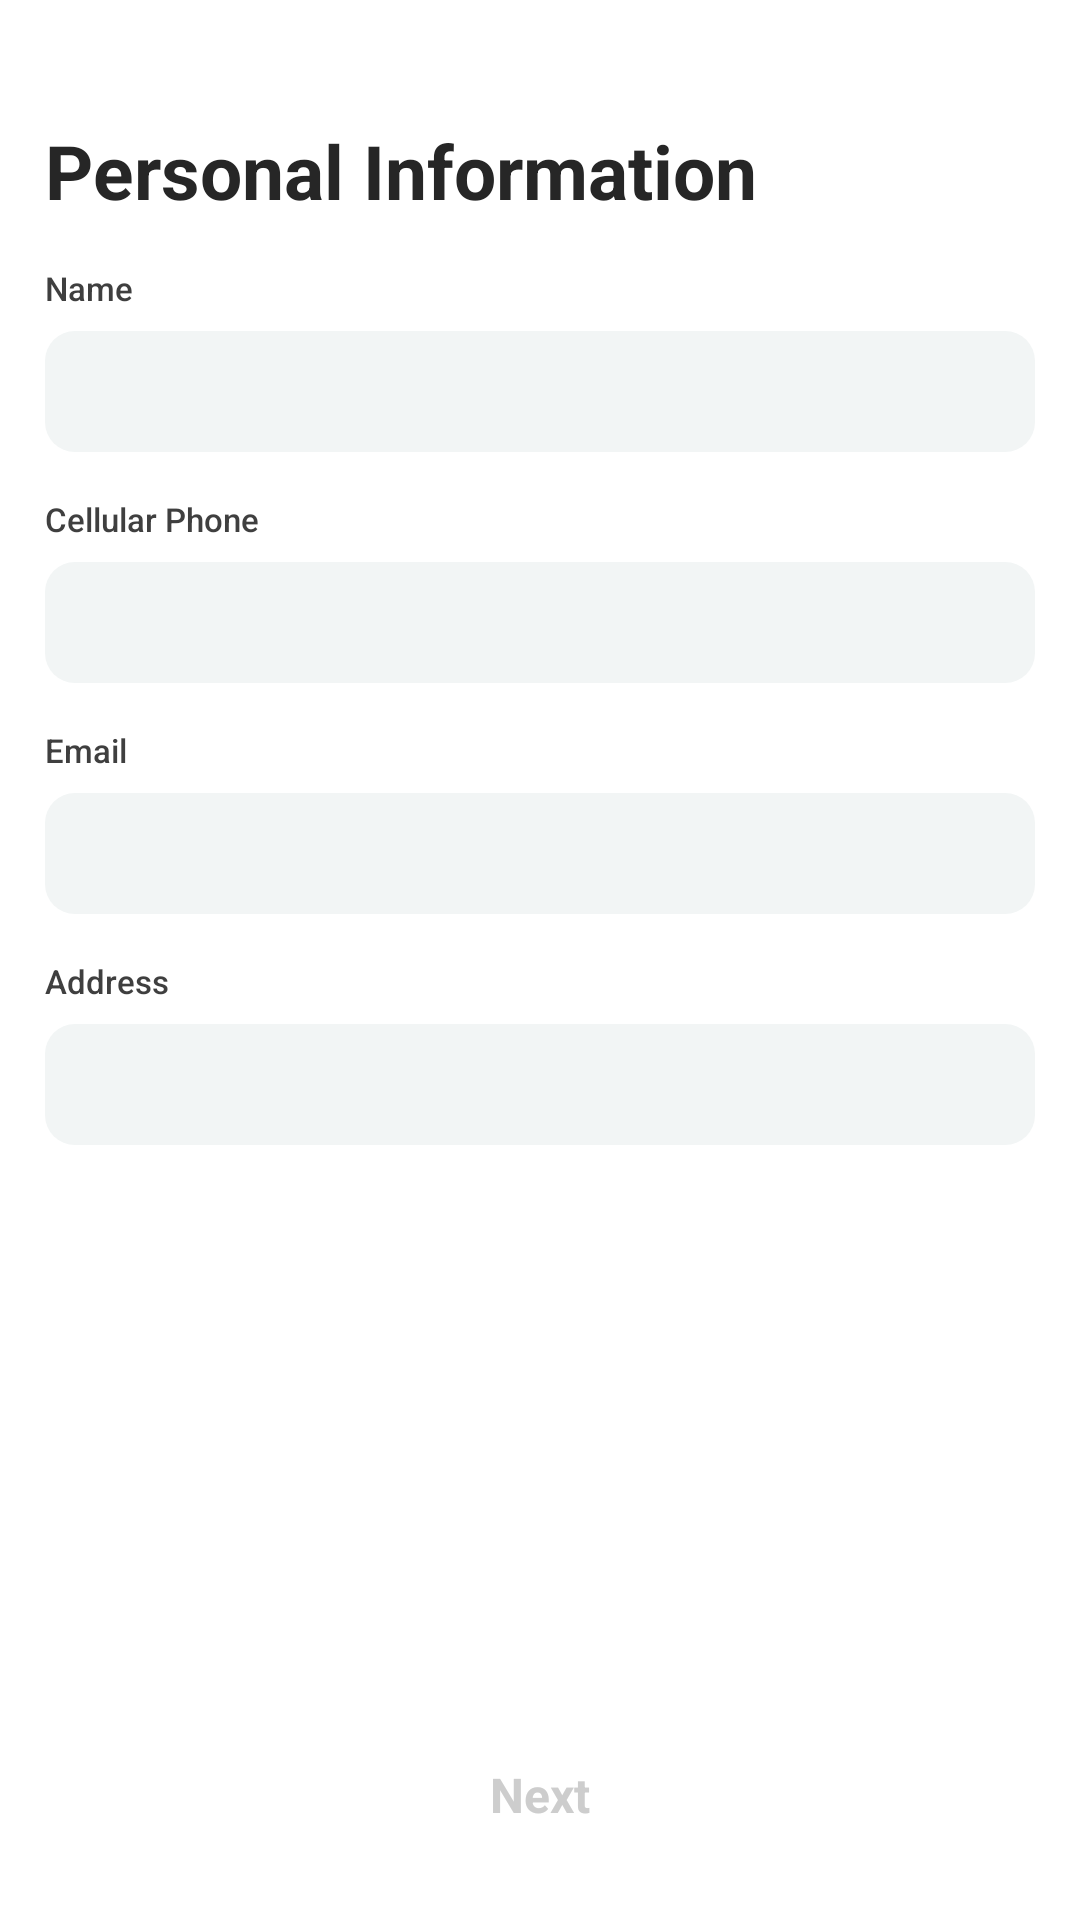

Here is an Android app screen rendered from its layout file. Give the layout XML and the strings, colors and styles it references.
<!-- AndroidManifest.xml: application theme Theme.SingleSharedSample -->
<!-- res/layout/fragment_my_info.xml -->
<?xml version="1.0" encoding="utf-8"?>
<androidx.constraintlayout.widget.ConstraintLayout xmlns:android="http://schemas.android.com/apk/res/android"
    xmlns:app="http://schemas.android.com/apk/res-auto"
    xmlns:tools="http://schemas.android.com/tools"
    android:layout_width="match_parent"
    android:layout_height="match_parent"
    tools:context=".presentation.ui.profile.MyInfoFragment">

    <androidx.core.widget.NestedScrollView
        android:id="@+id/layout_fragment"
        android:layout_width="match_parent"
        android:layout_height="match_parent"
        android:background="@color/white"
        android:overScrollMode="never">

        <LinearLayout
            android:id="@+id/v_page"
            android:layout_width="match_parent"
            android:layout_height="wrap_content"
            android:layout_marginTop="@dimen/header_h"
            android:orientation="vertical"
            android:paddingStart="15dp"
            android:paddingEnd="15dp"
            android:paddingBottom="100dp">

            <TextView
                android:id="@+id/tv_title"
                android:layout_width="match_parent"
                android:layout_height="wrap_content"
                android:fontFamily="sans-serif"
                android:lineSpacingExtra="7sp"
                android:text="@string/personal_info"
                android:textColor="#262626"
                android:textSize="25sp"
                android:textStyle="bold"
                app:layout_constraintTop_toTopOf="parent" />

            <LinearLayout
                style="@style/InputLayout1"
                android:layout_marginTop="15dp">

                <TextView
                    android:id="@+id/tv_name"
                    style="@style/InputHintText1"
                    android:text="@string/name" />

                <androidx.appcompat.widget.AppCompatEditText
                    android:id="@+id/et_name"
                    style="@style/TemplateInput4" />
            </LinearLayout>

            <LinearLayout
                style="@style/InputLayout1"
                android:layout_marginTop="15dp">

                <TextView
                    android:id="@+id/tv_cellular_phone"
                    style="@style/InputHintText1"
                    android:text="@string/cellular_phone" />

                <androidx.appcompat.widget.AppCompatEditText
                    android:id="@+id/et_cellular_phone"
                    style="@style/TemplateInput4" />
            </LinearLayout>

            <LinearLayout
                style="@style/InputLayout1"
                android:layout_marginTop="15dp">

                <TextView
                    android:id="@+id/tv_email"
                    style="@style/InputHintText1"
                    android:text="@string/email" />

                <androidx.appcompat.widget.AppCompatEditText
                    android:id="@+id/et_email"
                    style="@style/TemplateInput4" />
            </LinearLayout>

            <LinearLayout
                style="@style/InputLayout1"
                android:layout_marginTop="15dp">

                <TextView
                    android:id="@+id/tv_address"
                    style="@style/InputHintText1"
                    android:text="@string/address" />

                <androidx.appcompat.widget.AppCompatEditText
                    android:id="@+id/et_address"
                    style="@style/TemplateInput4" />
            </LinearLayout>

        </LinearLayout>
    </androidx.core.widget.NestedScrollView>

    <androidx.constraintlayout.widget.ConstraintLayout
        android:layout_width="match_parent"
        android:layout_height="wrap_content"
        android:background="@drawable/shape_gradient1"
        android:paddingTop="30dp"
        app:layout_constraintBottom_toBottomOf="parent">

        <TextView
            android:id="@+id/bt_next_big"
            style="@style/NextButton.primary"
            android:layout_width="match_parent"
            android:layout_marginTop="0dp"
            android:enabled="false"
            app:layout_constraintBottom_toBottomOf="parent"
            app:layout_constraintTop_toTopOf="parent" />
    </androidx.constraintlayout.widget.ConstraintLayout>

</androidx.constraintlayout.widget.ConstraintLayout>
<!-- resources referenced by this layout -->
<resources>
  <color name="white">#FFFFFFFF</color>
  <dimen name="header_h">40dp</dimen>
  <string name="address">Address</string>
  <string name="cellular_phone">Cellular Phone</string>
  <string name="email">Email</string>
  <string name="name">Name</string>
  <string name="personal_info">Personal Information</string>
  <style name="InputHintText1">
          <item name="android:layout_width">wrap_content</item>
          <item name="android:layout_height">wrap_content</item>
          <item name="android:layout_marginBottom">7dp</item>
          <item name="android:textSize">11sp</item>
          <item name="android:textColor">@color/reactive_hint_color1</item>
          <item name="android:fontFamily">sans-serif-medium</item>
      </style>
  <style name="InputLayout1">
          <item name="android:layout_width">match_parent</item>
          <item name="android:layout_height">wrap_content</item>
          <item name="android:orientation">vertical</item>
      </style>
  <style name="NextButton.primary">
          <item name="android:focusable">true</item>
          <item name="android:clickable">true</item>
          <item name="android:textColor">@color/reactive_next_btn_white</item>
          <item name="android:background">@drawable/reactive_next_btn_bg</item>
          <item name="android:layout_marginTop">15dp</item>
          <item name="android:layout_marginBottom">15dp</item>
          <item name="android:layout_marginStart">15dp</item>
          <item name="android:layout_marginEnd">15dp</item>
      </style>
  <style name="Theme.SingleSharedSample" parent="Theme.MaterialComponents.DayNight.DarkActionBar">
          
          <item name="colorPrimary">@color/purple_500</item>
          <item name="colorPrimaryVariant">@color/purple_700</item>
          <item name="colorOnPrimary">@color/white</item>
          
          <item name="colorSecondary">@color/teal_200</item>
          <item name="colorSecondaryVariant">@color/teal_700</item>
          <item name="colorOnSecondary">@color/black</item>
          
          <item name="android:statusBarColor" tools:targetApi="l">?attr/colorPrimaryVariant</item>
          
      </style>
  <!-- drawable reactive_next_btn_bg (drawable) -->
  <?xml version="1.0" encoding="utf-8"?>
  <selector xmlns:android="http://schemas.android.com/apk/res/android">
      <item android:drawable="@drawable/reactive_next_btn_big_enabled" android:state_enabled="true" />
      <item android:drawable="@drawable/reactive_next_btn_big_disabled" android:state_enabled="false" />
  </selector>
  <!-- drawable shape_rounded_1 (drawable) -->
  <?xml version="1.0" encoding="utf-8"?>
  <shape xmlns:android="http://schemas.android.com/apk/res/android"
      android:shape="rectangle">
      <corners android:radius="10dp" />
      <solid android:color="@color/colored_white_1" />
  </shape>
  <color name="colorText1">#3f3f3f</color>
  <color name="colorText7">#cdcdcd</color>
  <color name="purple_500">#FF6200EE</color>
  <color name="purple_700">#FF3700B3</color>
  <color name="teal_200">#FF03DAC5</color>
  <color name="teal_700">#FF018786</color>
  <color name="black">#FF000000</color>
  <!-- drawable reactive_next_btn_big_disabled (drawable) -->
  <?xml version="1.0" encoding="utf-8"?>
  <shape xmlns:android="http://schemas.android.com/apk/res/android"
      android:shape="rectangle">
      <corners android:radius="10dp" />
      <solid android:color="#edeef1" />
  </shape>
  <color name="colored_white_1">#f2f5f5</color>
</resources>
